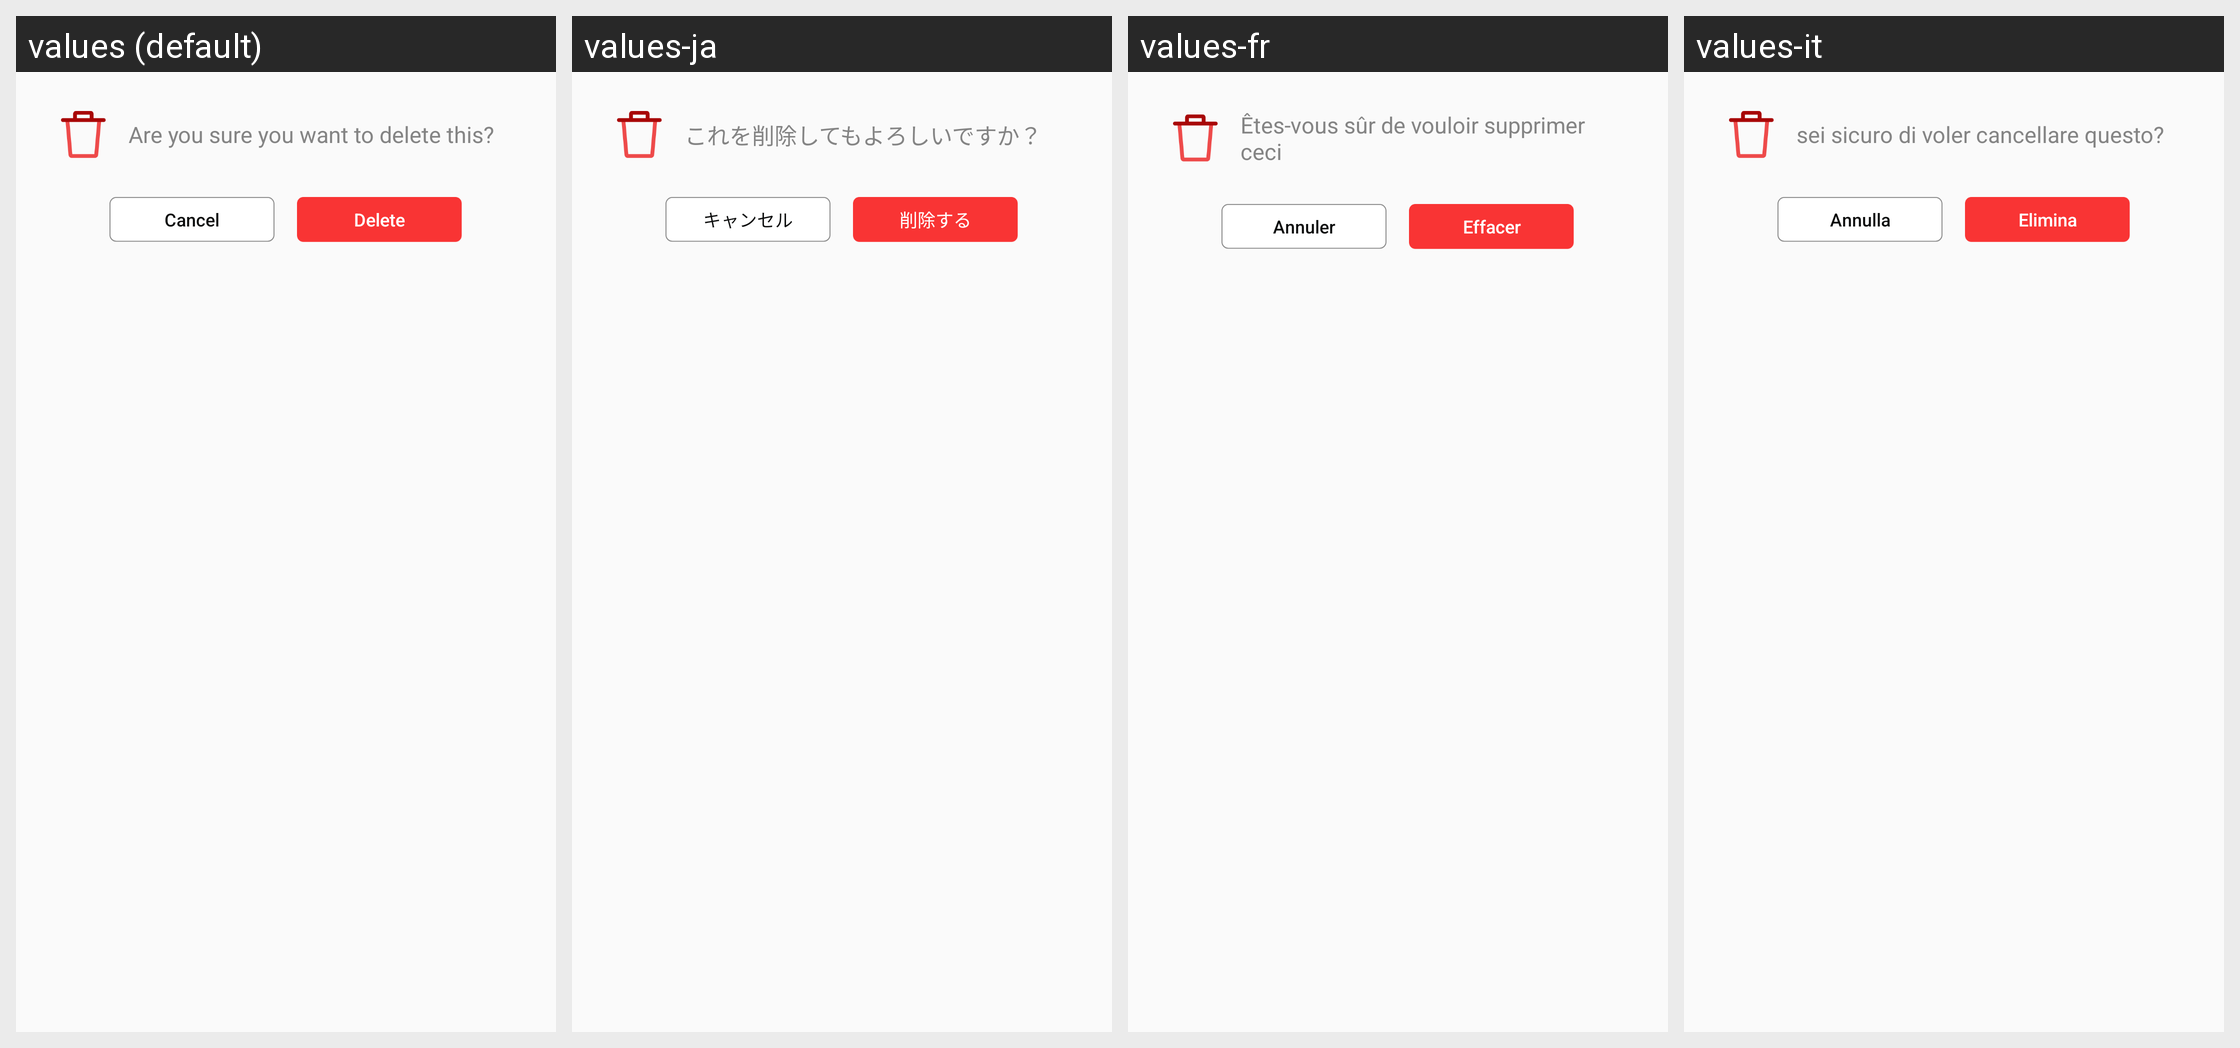

The Android screen above is rendered under several locales of the same app. Produce the string resources it draws, with the default and per-locale values.
Android screen res/layout/dialog_delete.xml rendered under 4 locales, left to right: values (default), values-ja, values-fr, values-it. Device: Nexus 5 (rendered at 1080×1920; each locale shown at half size, 540×960, under a caption strip naming it); theme AppTheme.
Other locales in the repository, not shown: values-de, values-es, values-pt, values-zh-rCN.
Strings drawn on this screen, with the default value and each locale's value (text and hints the layout hard-codes, and strings that could not be matched under every locale, appear in the picture but are not listed):

delete_message
  values: Are you sure you want to delete this?
  values-ja: これを削除してもよろしいですか？
  values-fr: Êtes-vous sûr de vouloir supprimer ceci
  values-it: sei sicuro di voler cancellare questo?

cancel
  values: Cancel
  values-ja: キャンセル
  values-fr: Annuler
  values-it: Annulla

delete
  values: Delete
  values-ja: 削除する
  values-fr: Effacer
  values-it: Elimina
